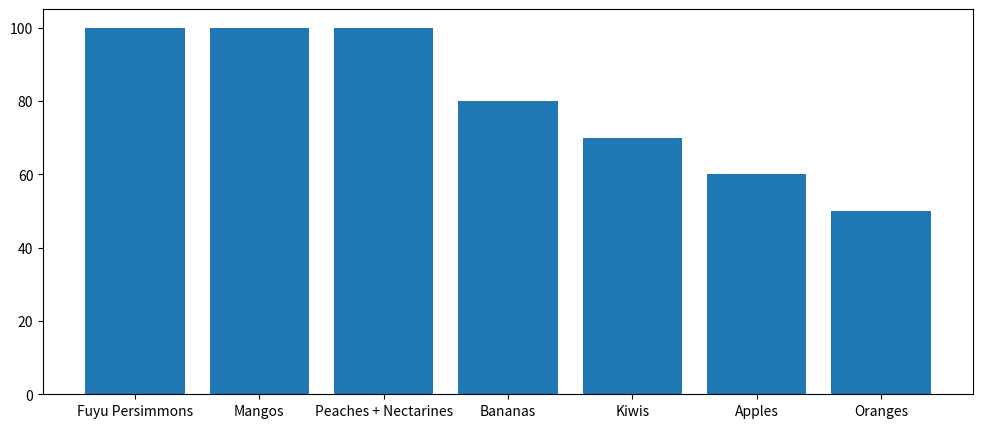

Reproduce this figure in Python.
import matplotlib.pyplot as plt

data = {
    'Fuyu Persimmons': 100,
    'Mangos': 100,
    'Peaches + Nectarines': 100,
    'Bananas': 80,
    'Kiwis': 70,
    'Apples': 60,
    'Oranges': 50
}
fruits = list(data.keys())
taste = list(data.values())

fig = plt.figure(figsize=(12, 5))
plt.bar(fruits, taste)
plt.show()


image_format = 'svg'  # e.g .png, .svg, etc.
image_name = 'fig01-python-example.svg'

fig.savefig(image_name, format=image_format, dpi=1200)
